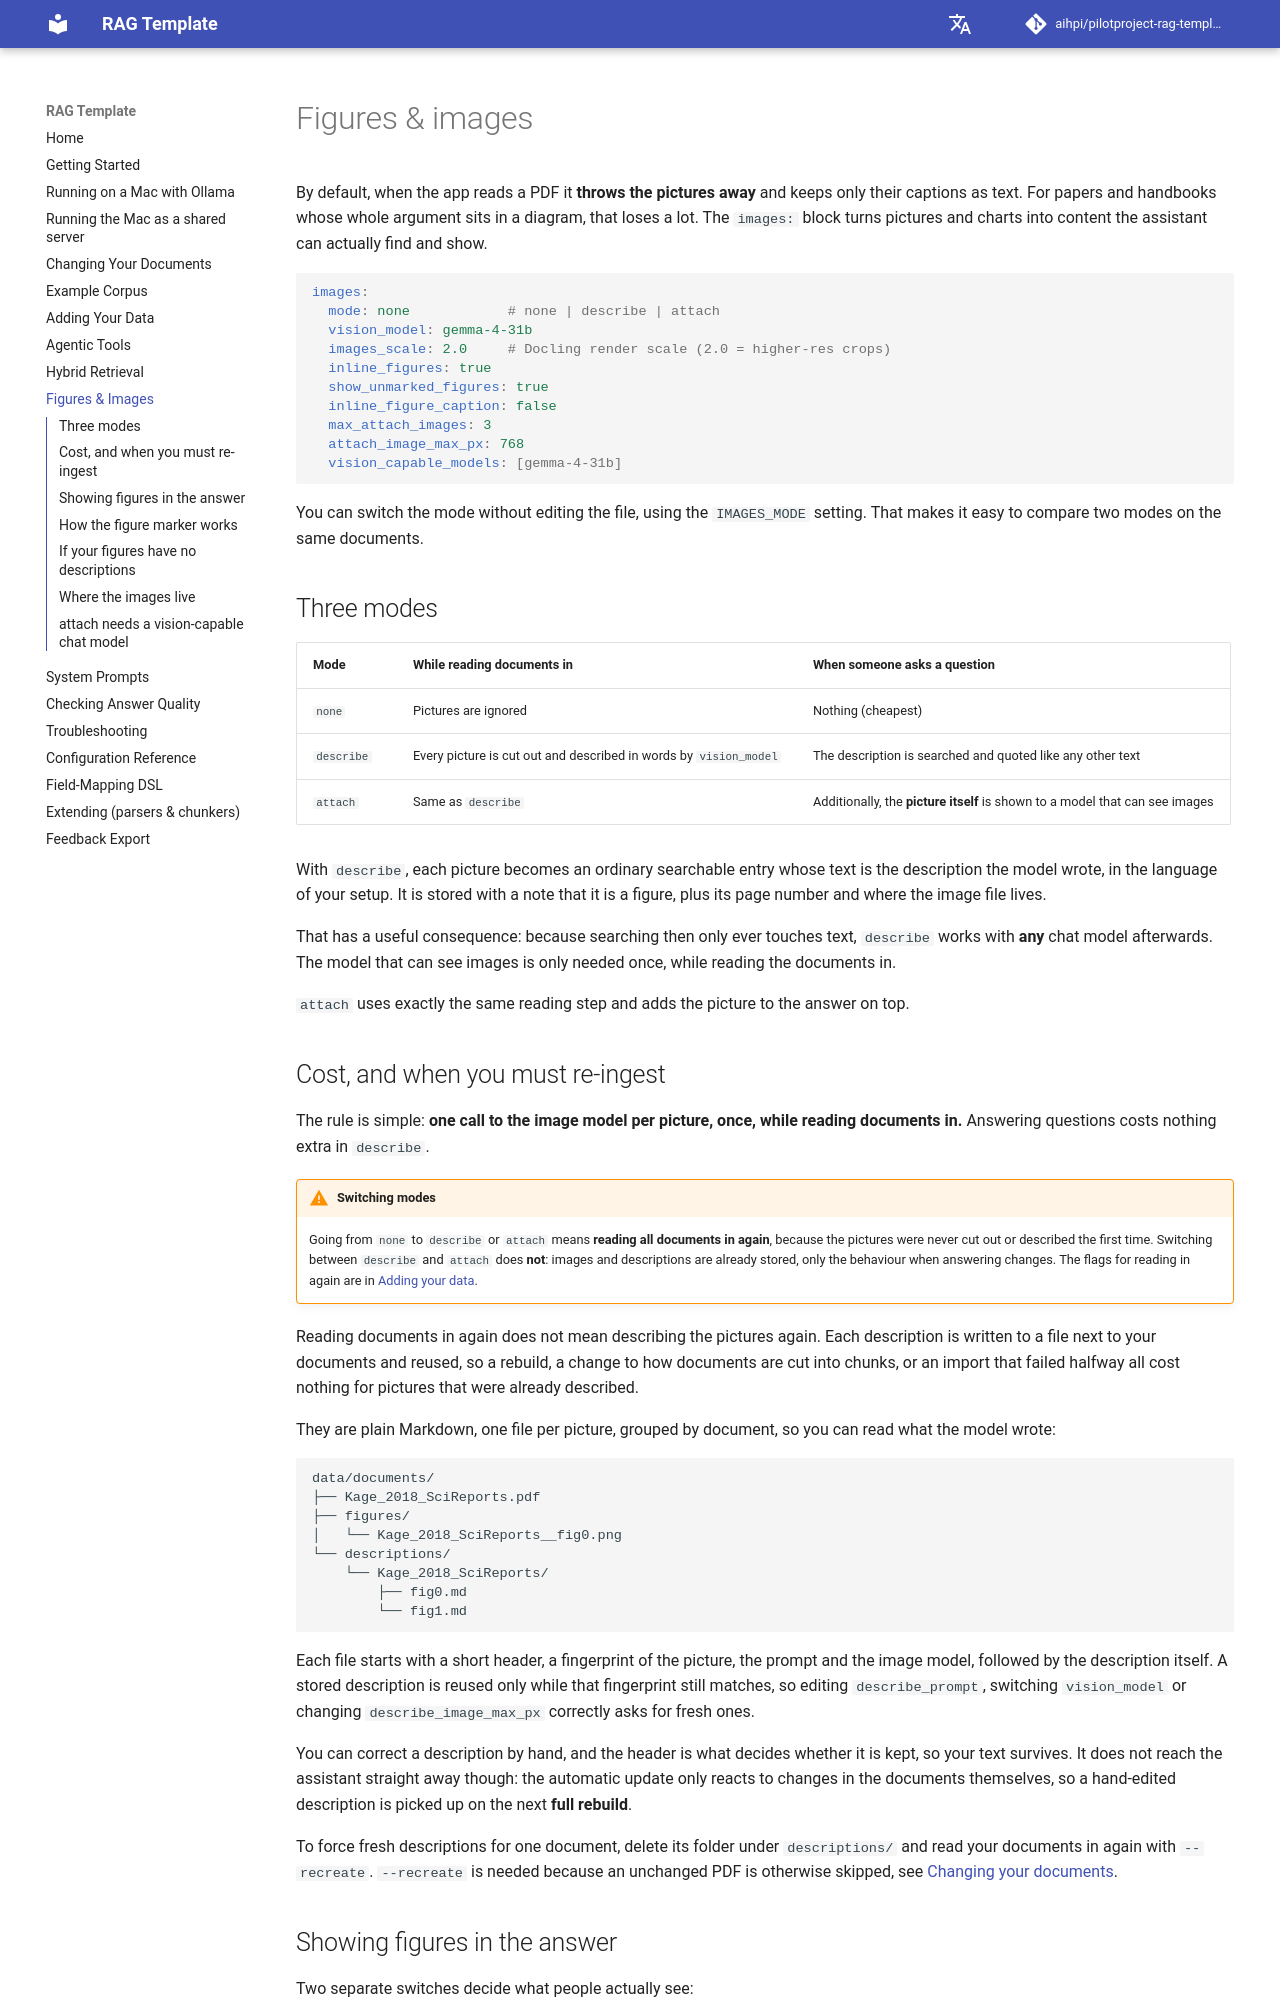

repository: aihpi/pilotproject-rag-template · page: images/index.html · generator: mkdocs

# Figures & images

By default, when the app reads a PDF it **throws the pictures away** and keeps
only their captions as text. For papers and handbooks whose whole argument sits
in a diagram, that loses a lot. The `images:` block turns pictures and charts
into content the assistant can actually find and show.

```yaml
images:
  mode: none            # none | describe | attach
  vision_model: gemma-4-31b
  images_scale: 2.0     # Docling render scale (2.0 = higher-res crops)
  inline_figures: true
  show_unmarked_figures: true
  inline_figure_caption: false
  max_attach_images: 3
  attach_image_max_px: 768
  vision_capable_models: [gemma-4-31b]
```

You can switch the mode without editing the file, using the `IMAGES_MODE`
setting. That makes it easy to compare two modes on the same documents.

## Three modes

| Mode | While reading documents in | When someone asks a question |
|---|---|---|
| `none` | Pictures are ignored | Nothing (cheapest) |
| `describe` | Every picture is cut out and described in words by `vision_model` | The description is searched and quoted like any other text |
| `attach` | Same as `describe` | Additionally, the **picture itself** is shown to a model that can see images |

With `describe`, each picture becomes an ordinary searchable entry whose text is
the description the model wrote, in the language of your setup. It is stored with
a note that it is a figure, plus its page number and where the image file lives.

That has a useful consequence: because searching then only ever touches text,
`describe` works with **any** chat model afterwards. The model that can see
images is only needed once, while reading the documents in.

`attach` uses exactly the same reading step and adds the picture to the answer on
top.

## Cost, and when you must re-ingest

The rule is simple: **one call to the image model per picture, once, while
reading documents in.** Answering questions costs nothing extra in `describe`.

!!! warning "Switching modes"
    Going from `none` to `describe` or `attach` means **reading all documents in
    again**, because the pictures were never cut out or described the first time.
    Switching between `describe` and `attach` does **not**: images and
    descriptions are already stored, only the behaviour when answering changes.
    The flags for reading in again are in [Adding your data](adding-data.md).

Reading documents in again does not mean describing the pictures again. Each
description is written to a file next to your documents and reused, so a rebuild,
a change to how documents are cut into chunks, or an import that failed halfway
all cost nothing for pictures that were already described.

They are plain Markdown, one file per picture, grouped by document, so you can
read what the model wrote:

```
data/documents/
├── Kage_2018_SciReports.pdf
├── figures/
│   └── Kage_2018_SciReports__fig0.png
└── descriptions/
    └── Kage_2018_SciReports/
        ├── fig0.md
        └── fig1.md
```

Each file starts with a short header, a fingerprint of the picture, the prompt and
the image model, followed by the description itself. A stored description is
reused only while that fingerprint still matches, so editing `describe_prompt`,
switching `vision_model` or changing `describe_image_max_px` correctly asks for
fresh ones.

You can correct a description by hand, and the header is what decides whether it
is kept, so your text survives. It does not reach the assistant straight away
though: the automatic update only reacts to changes in the documents themselves,
so a hand-edited description is picked up on the next **full rebuild**.

To force fresh descriptions for one document, delete its folder under
`descriptions/` and read your documents in again with `--recreate`. `--recreate` is
needed because an unchanged PDF is otherwise skipped, see
[Changing your documents](managing-documents.md).
